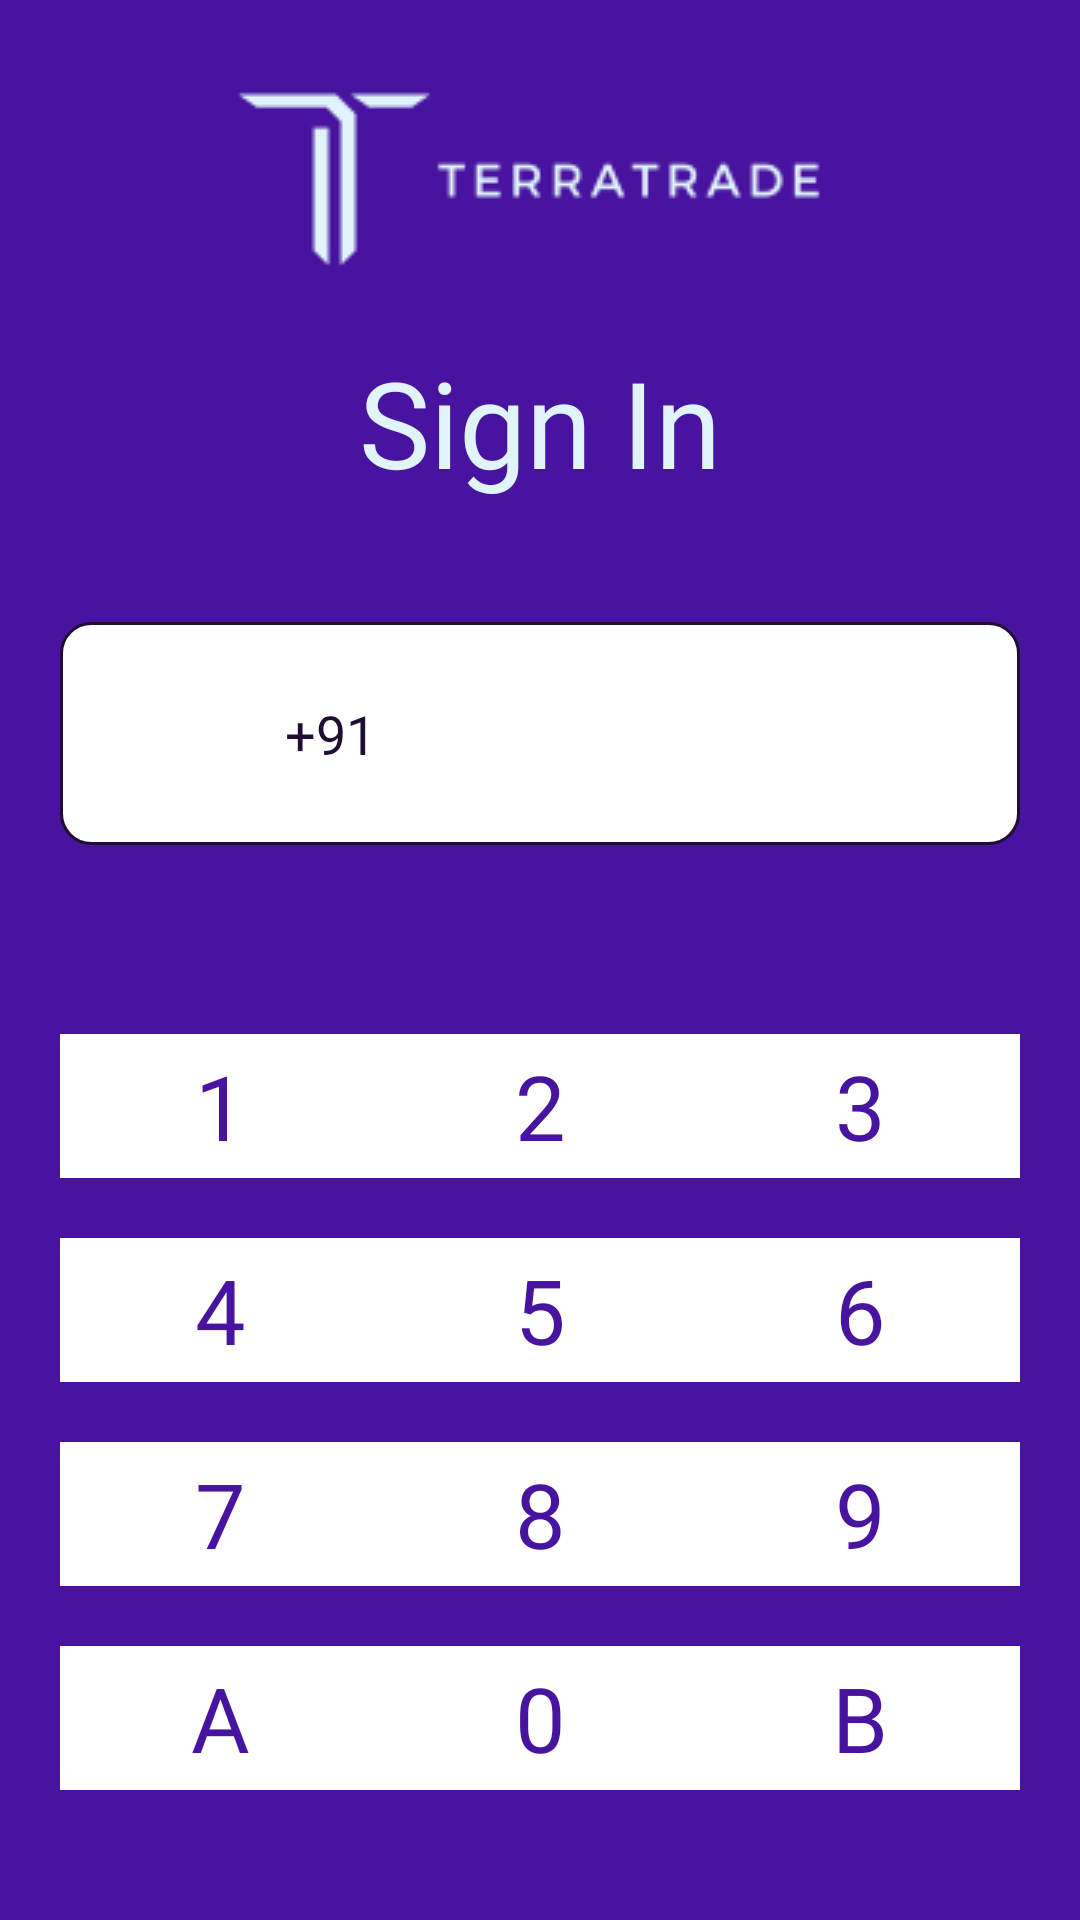

Write the Android layout XML for this screen, with the resource values it uses.
<!-- AndroidManifest.xml: application theme Theme.TerraTradeTest -->
<!-- res/layout/activity_number_login.xml -->
<?xml version="1.0" encoding="utf-8"?>
<androidx.constraintlayout.widget.ConstraintLayout xmlns:android="http://schemas.android.com/apk/res/android"
    xmlns:app="http://schemas.android.com/apk/res-auto"
    xmlns:tools="http://schemas.android.com/tools"
    android:id="@+id/main"
    android:layout_width="match_parent"
    android:layout_height="match_parent"
    android:background="@color/appColor"
    tools:context=".NumberLogin">

    <LinearLayout
        android:id="@+id/lLayout"
        android:layout_width="match_parent"
        android:layout_height="wrap_content"
        android:gravity="center"
        android:orientation="vertical"
        android:padding="20dp"
        app:layout_constraintEnd_toEndOf="parent"
        app:layout_constraintStart_toStartOf="parent"
        app:layout_constraintTop_toTopOf="parent">


        <ImageView
            android:id="@+id/imageView3"
            android:layout_width="match_parent"
            android:layout_height="wrap_content"
            android:scaleType="center"
            android:src="@drawable/mylogotop"
            app:layout_constraintEnd_toEndOf="parent"
            app:layout_constraintHorizontal_bias="0.0"
            app:layout_constraintStart_toStartOf="parent"
            app:layout_constraintTop_toTopOf="parent"
            app:tint="@color/whiteEdited" />

        <TextView
            android:id="@+id/textView"
            android:layout_width="match_parent"
            android:layout_height="wrap_content"
            android:layout_marginTop="20dp"
            android:fontFamily="@font/poppins_semibold"
            android:gravity="center"
            android:text="Sign In"
            android:textColor="@color/whiteEdited"
            android:textSize="40sp" />
        <LinearLayout
            android:layout_width="match_parent"
            android:layout_height="wrap_content"
            android:layout_marginTop="40dp"
            android:padding="5dp"
            android:background="@drawable/test_shape"
            android:orientation="horizontal">
            <Spinner
                android:id="@+id/countrySpinner"
                android:layout_width="wrap_content"
                android:layout_height="wrap_content"
                android:background="@drawable/input_text"
                android:layout_gravity="center"
                android:padding="10dp" />
            <EditText
                android:id="@+id/phoneEditText"
                android:layout_width="match_parent"
                android:layout_height="wrap_content"
                android:inputType="phone"
                android:background="@drawable/input_text"
                android:fontFamily="@font/poppins_regular"
                android:gravity="center_vertical|start"
                android:hint="+91"
                android:padding="20dp"
                android:textColor="@android:color/black"
                android:textColorHint="@color/editedBlack"
                android:textSize="18sp" />
        </LinearLayout>


    </LinearLayout>


    <LinearLayout
        android:id="@+id/LinearNumbers"
        android:layout_width="match_parent"
        android:layout_height="0dp"
        android:background="@drawable/number_login_shape"
        android:orientation="vertical"
        android:padding="20dp"
        android:gravity="center"
        app:layout_constraintBottom_toBottomOf="parent"
        app:layout_constraintEnd_toEndOf="parent"
        app:layout_constraintHorizontal_bias="0.0"
        app:layout_constraintStart_toStartOf="parent"
        app:layout_constraintTop_toBottomOf="@+id/lLayout"
        app:layout_constraintVertical_bias="0.0">

        


        <LinearLayout
            android:layout_width="match_parent"
            android:layout_height="wrap_content"
            android:paddingVertical="10dp"
            android:orientation="horizontal">

            <Button
                android:id="@+id/one"
                android:layout_width="wrap_content"
                android:layout_height="wrap_content"
                android:layout_weight="1"
                android:fontFamily="@font/poppins_medium"
                android:background="@color/white"
                app:backgroundTint="@null"
                android:text="1"
                android:textColor="@color/appColor"
                android:textSize="30sp" />

            <Button
                android:id="@+id/two"
                android:layout_width="wrap_content"
                android:layout_height="wrap_content"
                android:layout_weight="1"
                android:textColor="@color/appColor"
                android:background="@color/white"
                app:backgroundTint="@null"
                android:fontFamily="@font/poppins_medium"
                android:text="2"
                android:textSize="30sp" />

            <Button
                android:id="@+id/three"
                android:layout_width="wrap_content"
                android:layout_height="wrap_content"
                android:textColor="@color/appColor"
                android:layout_weight="1"
                android:background="@color/white"
                app:backgroundTint="@null"
                android:fontFamily="@font/poppins_medium"
                android:text="3"
                android:textSize="30sp" />
        </LinearLayout>
        <LinearLayout
            android:layout_width="match_parent"
            android:layout_height="wrap_content"
            android:paddingVertical="10dp"
            android:orientation="horizontal">

            <Button
                android:id="@+id/four"
                android:layout_width="wrap_content"
                android:layout_height="wrap_content"
                android:layout_weight="1"
                android:fontFamily="@font/poppins_medium"
                android:background="@color/white"
                app:backgroundTint="@null"
                android:text="4"
                android:textColor="@color/appColor"
                android:textSize="30sp" />

            <Button
                android:id="@+id/five"
                android:layout_width="wrap_content"
                android:layout_height="wrap_content"
                android:layout_weight="1"
                android:textColor="@color/appColor"
                android:background="@color/white"
                app:backgroundTint="@null"
                android:fontFamily="@font/poppins_medium"
                android:text="5"
                android:textSize="30sp" />

            <Button
                android:id="@+id/six"
                android:layout_width="wrap_content"
                android:layout_height="wrap_content"
                android:textColor="@color/appColor"
                android:layout_weight="1"
                android:background="@color/white"
                app:backgroundTint="@null"
                android:fontFamily="@font/poppins_medium"
                android:text="6"
                android:textSize="30sp" />
        </LinearLayout> <LinearLayout
        android:layout_width="match_parent"
        android:layout_height="wrap_content"
        android:paddingVertical="10dp"
        android:orientation="horizontal">

        <Button
            android:id="@+id/seven"
            android:layout_width="wrap_content"
            android:layout_height="wrap_content"
            android:layout_weight="1"
            android:fontFamily="@font/poppins_medium"
            android:background="@color/white"
            app:backgroundTint="@null"
            android:text="7"
            android:textColor="@color/appColor"
            android:textSize="30sp" />

        <Button
            android:id="@+id/eight"
            android:layout_width="wrap_content"
            android:layout_height="wrap_content"
            android:layout_weight="1"
            android:textColor="@color/appColor"
            android:background="@color/white"
            app:backgroundTint="@null"
            android:fontFamily="@font/poppins_medium"
            android:text="8"
            android:textSize="30sp" />

        <Button
            android:id="@+id/nine"
            android:layout_width="wrap_content"
            android:layout_height="wrap_content"
            android:textColor="@color/appColor"
            android:layout_weight="1"
            android:background="@color/white"
            app:backgroundTint="@null"
            android:fontFamily="@font/poppins_medium"
            android:text="9"
            android:textSize="30sp" />
    </LinearLayout> <LinearLayout
        android:layout_width="match_parent"
        android:layout_height="wrap_content"
        android:paddingVertical="10dp"
        android:orientation="horizontal">

        <Button
            android:id="@+id/a"
            android:layout_width="wrap_content"
            android:layout_height="wrap_content"
            android:layout_weight="1"
            android:fontFamily="@font/poppins_medium"
            android:background="@color/white"
            app:backgroundTint="@null"
            android:text="a"
            android:textColor="@color/appColor"
            android:textSize="30sp" />

        <Button
            android:id="@+id/zero"
            android:layout_width="wrap_content"
            android:layout_height="wrap_content"
            android:layout_weight="1"
            android:textColor="@color/appColor"
            android:background="@color/white"
            app:backgroundTint="@null"
            android:fontFamily="@font/poppins_medium"
            android:text="0"
            android:textSize="30sp" />

        <Button
            android:id="@+id/b"
            android:layout_width="wrap_content"
            android:layout_height="wrap_content"
            android:layout_weight="1"
            android:background="@color/white"
            android:fontFamily="@font/poppins_medium"
            android:text="b"
            android:textColor="@color/appColor"
            android:textSize="30sp"
            app:backgroundTint="@null"/>
    </LinearLayout>
    </LinearLayout>


</androidx.constraintlayout.widget.ConstraintLayout>
<!-- resources referenced by this layout -->
<resources>
  <color name="appColor">#48139E</color>
  <color name="editedBlack">#200E32</color>
  <color name="white">#FFFFFFFF</color>
  <color name="whiteEdited">#E0F4FC</color>
  <!-- drawable input_text (drawable) -->
  <?xml version="1.0" encoding="utf-8"?>
  <selector xmlns:android="http://schemas.android.com/apk/res/android">
      <item >
          <shape android:shape="rectangle" >
              <corners android:radius="10dp" />
              <solid android:color="@color/white"/>
              <size android:width="50dp" android:height="50dp"/>
          </shape>
      </item>
  </selector>
  <!-- drawable mylogotop: png bitmap (drawable, 3479 bytes) -->
  <!-- drawable test_shape (drawable) -->
  <?xml version="1.0" encoding="utf-8"?>
  <selector xmlns:android="http://schemas.android.com/apk/res/android">
      <item >
          <shape android:shape="rectangle" >
              <corners android:radius="10dp" />
              <solid android:color="@color/white"/>
              <stroke android:color="@color/editedBlack" android:width="1dp"/>
              <size android:width="50dp" android:height="50dp"/>
          </shape>
      </item>
  </selector>
  <style name="Theme.TerraTradeTest" parent="Base.Theme.TerraTradeTest" />
  <style name="Base.Theme.TerraTradeTest" parent="Theme.Material3.DayNight.NoActionBar">
  
          
          
      </style>
</resources>
